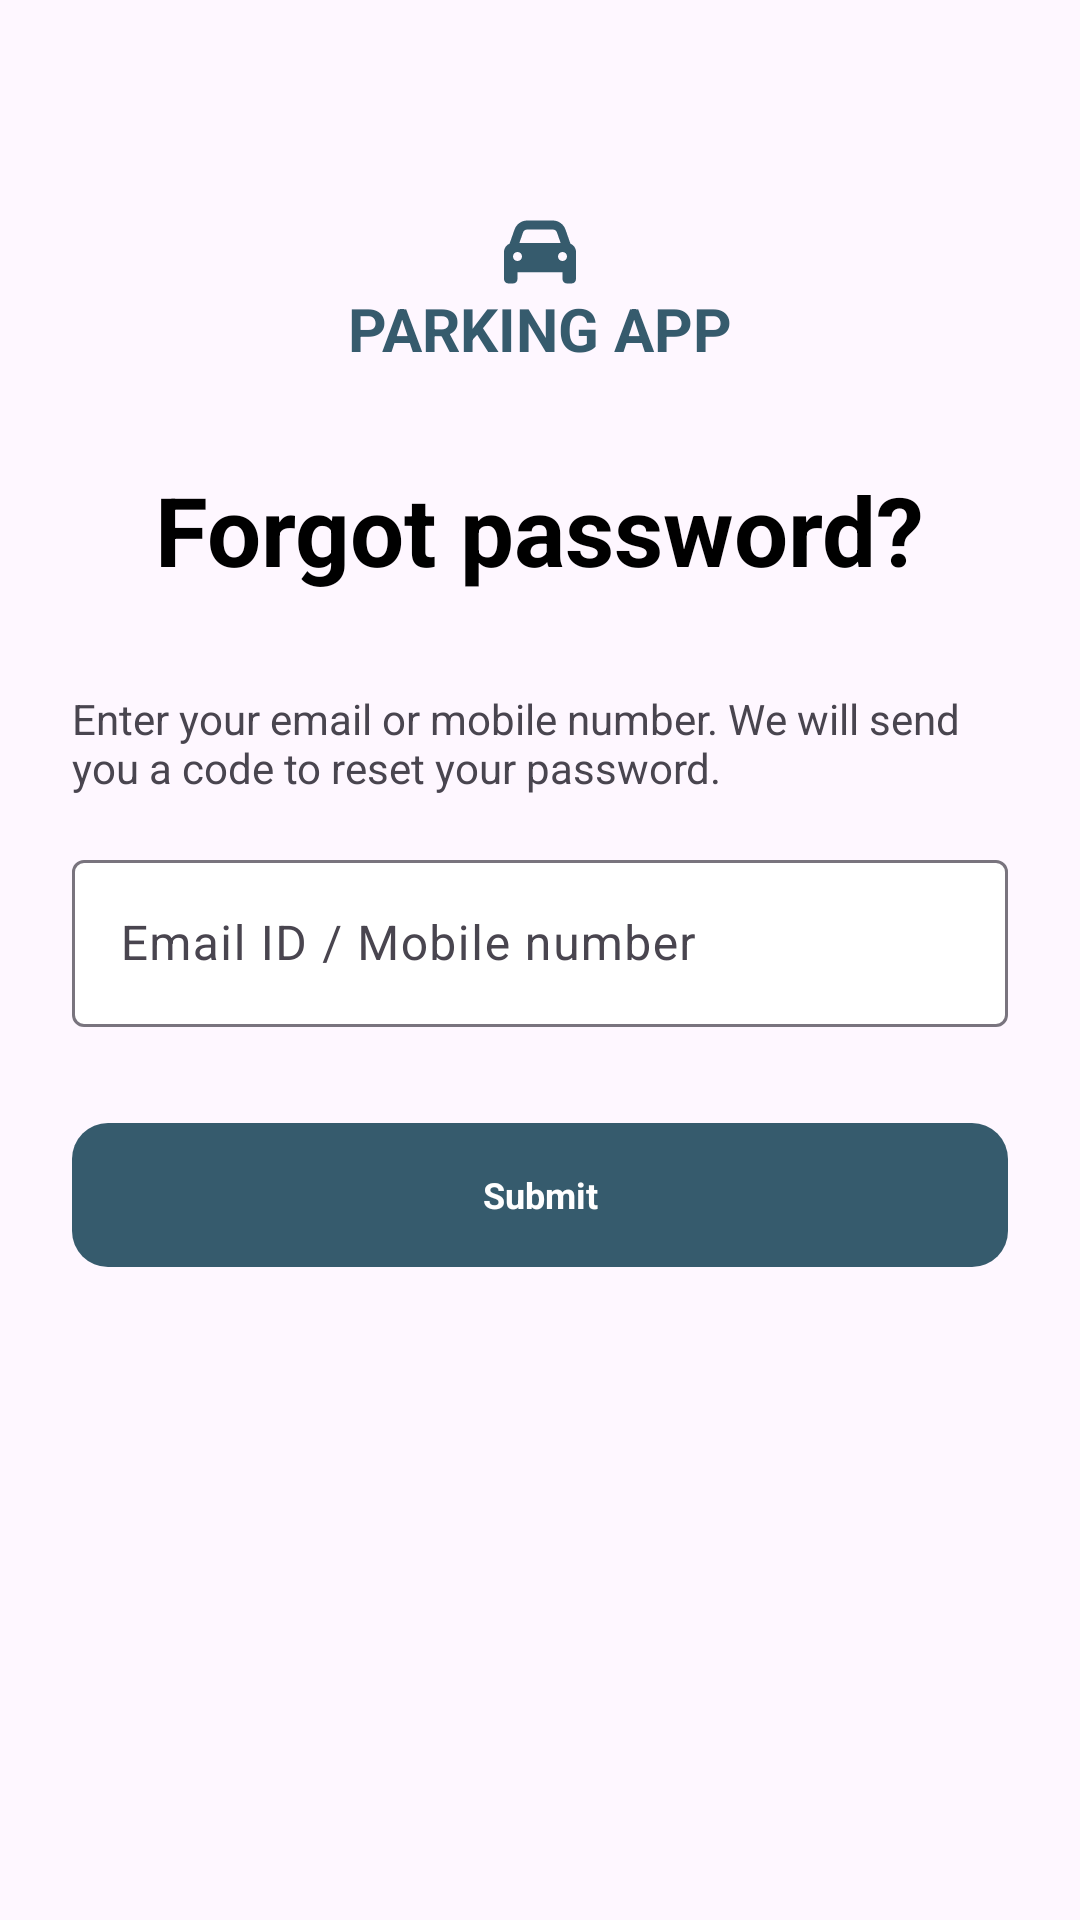

Layout XML and referenced resources for this Android screen:
<!-- AndroidManifest.xml: application theme Theme.ParkingApp2 -->
<!-- res/layout/activity_forgot_password.xml -->
<?xml version="1.0" encoding="utf-8"?>
<androidx.constraintlayout.widget.ConstraintLayout xmlns:android="http://schemas.android.com/apk/res/android"
    xmlns:app="http://schemas.android.com/apk/res-auto"
    android:layout_width="match_parent"
    android:layout_height="match_parent"
    tools:context=".authentication.views.ForgotPasswordActivity"
    xmlns:tools="http://schemas.android.com/tools">

    <androidx.appcompat.widget.Toolbar
        android:id="@+id/toolbar"
        android:layout_width="match_parent"
        android:layout_height="?actionBarSize"
        android:padding="0dp"
        app:layout_constraintStart_toStartOf="parent"
        app:layout_constraintTop_toTopOf="parent">

    </androidx.appcompat.widget.Toolbar>

    <ImageView
        android:id="@+id/icon"
        style="@style/ParkingApp.Widget.AppIcon"
        app:layout_constraintEnd_toEndOf="parent"
        app:layout_constraintStart_toStartOf="parent"
        app:layout_constraintTop_toTopOf="parent"
        />

    <TextView
        android:id="@+id/appName"
        android:layout_width="wrap_content"
        android:layout_height="wrap_content"
        android:text="@string/feat_login_appName"
        android:textAppearance="@style/ParkingApp.TextStyle.AppName"
        app:layout_constraintEnd_toEndOf="parent"
        app:layout_constraintStart_toStartOf="parent"
        app:layout_constraintTop_toBottomOf="@+id/icon" />

    <TextView
        android:id="@+id/forgotPassword"
        style="@style/ParkingApp.Widget.Title"
        android:layout_width="wrap_content"
        android:layout_height="wrap_content"
        android:text="@string/feat_forgot_password"
        app:layout_constraintEnd_toEndOf="parent"
        app:layout_constraintStart_toStartOf="parent"
        app:layout_constraintTop_toBottomOf="@id/appName" />

    <TextView
        android:id="@+id/enterPhoneEmail"
        style="@style/ParkingApp.Widget.HelperTextView"
        android:text="@string/feat_forgot_password_enter_details"
        app:layout_constraintStart_toStartOf="parent"
        app:layout_constraintTop_toBottomOf="@id/forgotPassword"
        />

    <com.google.android.material.textfield.TextInputLayout
        android:id="@+id/phoneEmailInputLayout"
        style="@style/ParkingApp.Widget.TextInputLayout"
        android:layout_width="match_parent"
        android:layout_height="wrap_content"
        android:layout_marginTop="@dimen/space_medium"
        android:hint="@string/feat_forgot_password_hint_phoneEmail"
        app:endIconMode="clear_text"
        app:layout_constraintTop_toBottomOf="@id/enterPhoneEmail"
        app:layout_constraintEnd_toEndOf="parent">

        <com.google.android.material.textfield.TextInputEditText
            android:id="@+id/phoneEmail"
            android:layout_width="match_parent"
            android:layout_height="wrap_content"
            android:inputType="textEmailAddress" />
    </com.google.android.material.textfield.TextInputLayout>


    <Button
        android:id="@+id/submitButton"
        style="@style/ParkingApp.Widget.Button"
        android:layout_width="match_parent"
        android:layout_height="@dimen/button_standard"
        android:layout_marginTop="@dimen/space_xlarge"
        android:elevation="0dp"
        android:text="@string/feat_forgot_password_submit"
        app:layout_constraintTop_toBottomOf="@id/phoneEmailInputLayout"
        tools:ignore="DuplicateSpeakableTextCheck" />
</androidx.constraintlayout.widget.ConstraintLayout>
<!-- resources referenced by this layout -->
<resources>
  <dimen name="button_standard">48dp</dimen>
  <dimen name="space_medium">16dp</dimen>
  <dimen name="space_xlarge">32dp</dimen>
  <string name="feat_forgot_password">Forgot password?</string>
  <string name="feat_forgot_password_enter_details">Enter your email or mobile number. We will send you a code to reset your password.</string>
  <string name="feat_forgot_password_hint_phoneEmail">Email ID / Mobile number</string>
  <string name="feat_forgot_password_submit">Submit</string>
  <string name="feat_login_appName">PARKING APP</string>
  <style name="ParkingApp.TextStyle.AppName">
          <item name="android:textSize">@dimen/text_size_medium</item>
          <item name="android:textColor">@color/colorAccent</item>
          <item name="android:textStyle">bold</item>
      </style>
  <style name="ParkingApp.Widget.AppIcon">
          <item name="android:layout_width">wrap_content</item>
          <item name="android:layout_height">wrap_content</item>
          <item name="android:layout_marginTop">@dimen/space_xxxlarge</item>
          <item name="contentDescription">@null</item>
          <item name="android:src">@drawable/ic_car</item>
      </style>
  <style name="ParkingApp.Widget.Button" parent="Widget.AppCompat.Button.Borderless">
          <item name="android:background">@drawable/background_button</item>
          <item name="android:textColor">@color/colorSecondary</item>
          <item name="android:textStyle">bold</item>
          <item name="android:textAppearance">@style/ParkingApp.TextStyle</item>
          <item name="android:layout_marginStart">@dimen/space_large</item>
          <item name="android:layout_marginEnd">@dimen/space_large</item>
      </style>
  <style name="ParkingApp.Widget.HelperTextView">
          <item name="android:layout_width">match_parent</item>
          <item name="android:layout_height">wrap_content</item>
          <item name="android:layout_marginTop">@dimen/space_xlarge</item>
          <item name="android:layout_marginStart">@dimen/space_large</item>
          <item name="android:layout_marginEnd">@dimen/space_large</item>
      </style>
  <style name="ParkingApp.Widget.Title">
          <item name="android:textColor">@color/black</item>
          <item name="android:textSize">@dimen/text_size_big</item>
          <item name="android:textStyle">bold</item>
          <item name="android:layout_marginTop">@dimen/space_xlarge</item>
      </style>
  <style name="Theme.ParkingApp2" parent="Base.Theme.ParkingApp2" />
  <dimen name="text_size_medium">20sp</dimen>
  <color name="colorAccent">#365B6D</color>
  <dimen name="space_xxxlarge">72dp</dimen>
  <!-- drawable background_button (drawable) -->
  <?xml version="1.0" encoding="utf-8"?>
  <shape xmlns:android="http://schemas.android.com/apk/res/android"
      android:shape="rectangle">
      <solid android:color="@color/colorAccent" />
  
      <corners android:radius="@dimen/radius_small"/>
  
  </shape>
  <color name="colorSecondary">#FEFEFE</color>
  <style name="ParkingApp.TextStyle">
          <item name="android:textSize">@dimen/text_size_small</item>
          <item name="fontFamily">@font/red_hat_display_regular</item>
      </style>
  <dimen name="space_large">24dp</dimen>
  <color name="white">#FFFFFFFF</color>
  <color name="separator">#E4E4E4</color>
  <color name="black">#FF000000</color>
  <dimen name="text_size_big">32sp</dimen>
  <style name="Base.Theme.ParkingApp2" parent="Theme.Material3.DayNight.NoActionBar">
          
          
      </style>
  <dimen name="radius_small">12dp</dimen>
  <dimen name="text_size_small">12sp</dimen>
</resources>
